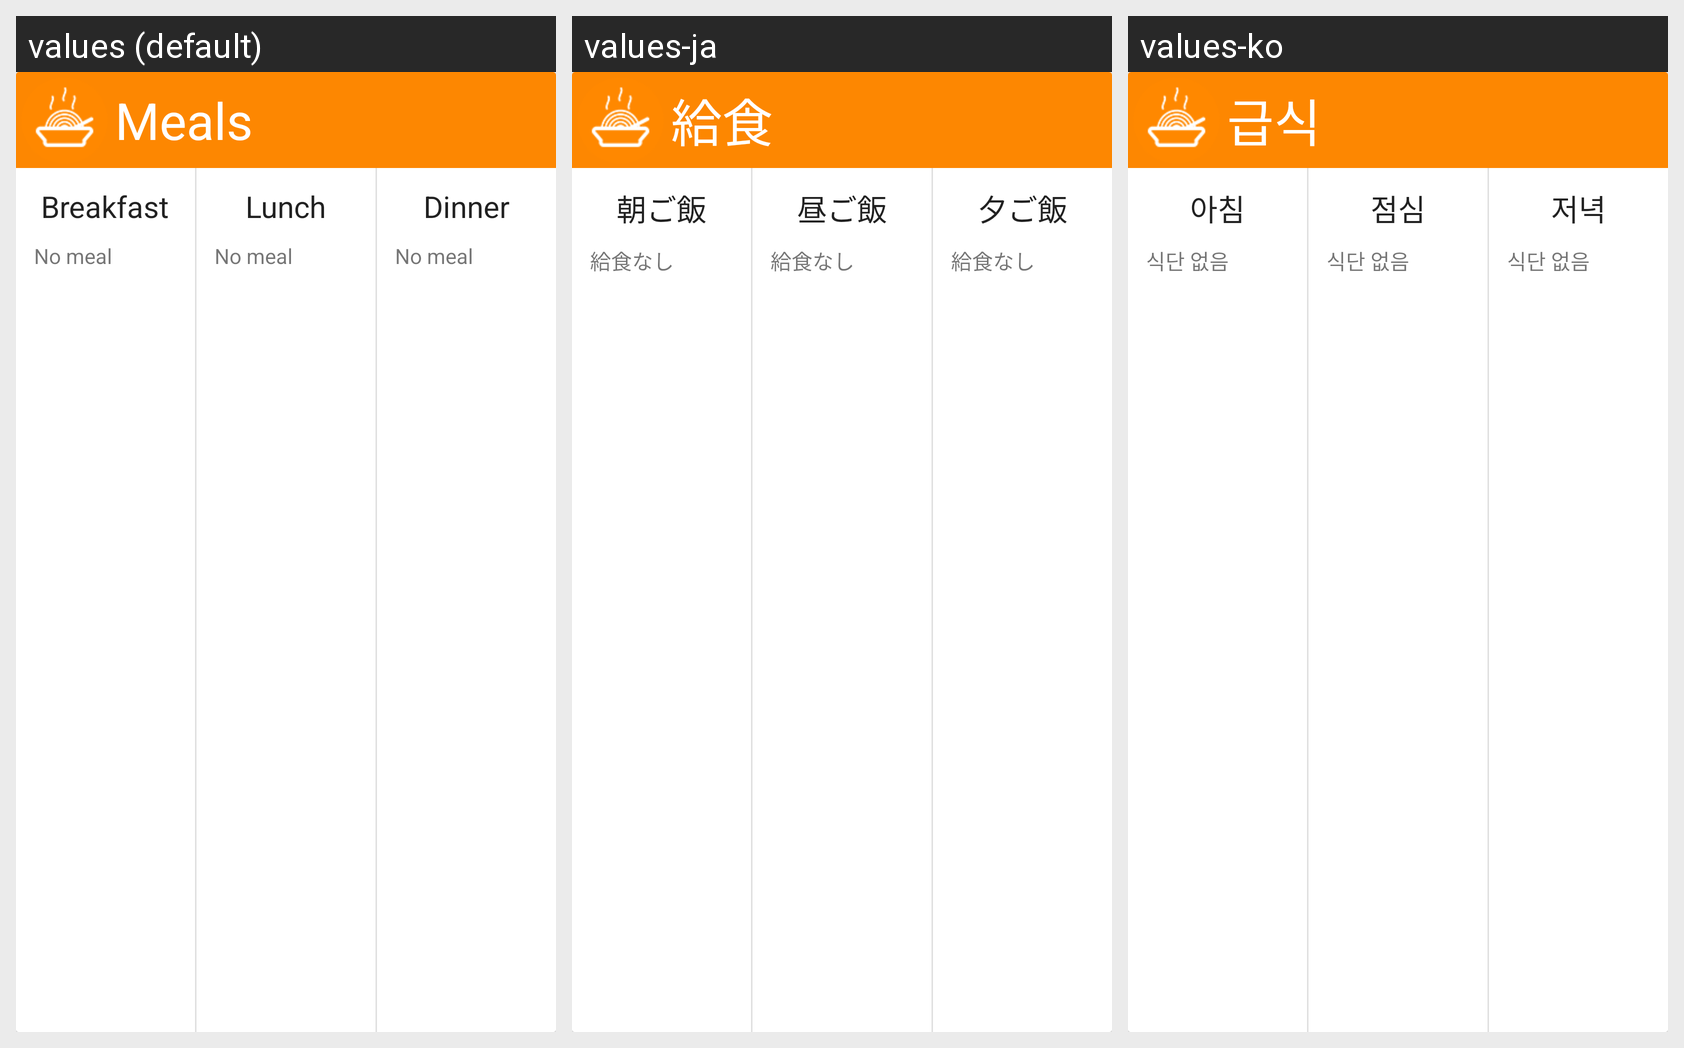

For this localized Android screen grid, give each drawn string resource with its value in every locale shown.
Android screen res/layout/sikdanwidget.xml rendered under 3 locales, left to right: values (default), values-ja, values-ko. Device: Nexus 5 (rendered at 1080×1920; each locale shown at half size, 540×960, under a caption strip naming it); theme Theme.DG1S.
Strings drawn on this screen, with the default value and each locale's value (text and hints the layout hard-codes, and strings that could not be matched under every locale, appear in the picture but are not listed):

card_title_meals
  values: Meals
  values-ja: 給食
  values-ko: 급식

breakfast
  values: Breakfast
  values-ja: 朝ご飯
  values-ko: 아침

no_meal
  values: No meal
  values-ja: 給食なし
  values-ko: 식단 없음

lunch
  values: Lunch
  values-ja: 昼ご飯
  values-ko: 점심

dinner
  values: Dinner
  values-ja: 夕ご飯
  values-ko: 저녁
